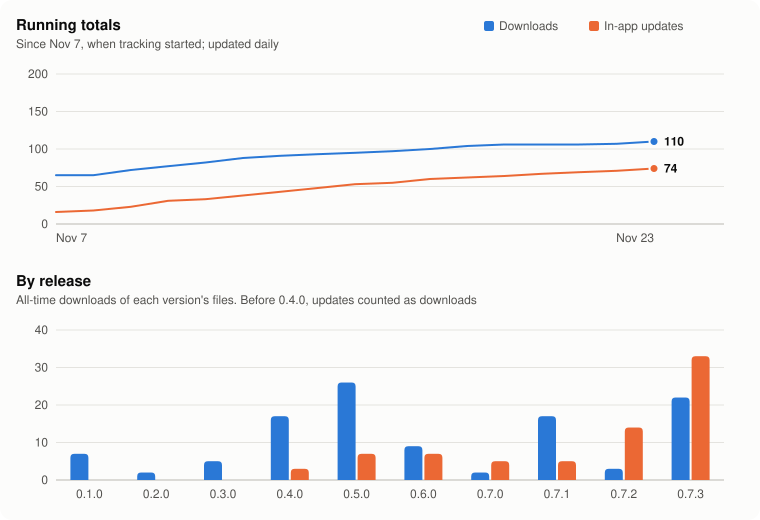

The table this chart was drawn from, first rows:
date, downloads, updates, checks
2026-11-07, 65, 16, 91
2026-11-08, 65, 18, 93
2026-11-09, 72, 23, 111
2026-11-10, 77, 31, 131
2026-11-11, 82, 33, 137
2026-11-12, 88, 38, 157
2026-11-13, 91, 43, 178
2026-11-14, 93, 48, 190
2026-11-15, 95, 53, 209
2026-11-16, 97, 55, 226
2026-11-17, 100, 60, 241
2026-11-18, 104, 62, 251
2026-11-19, 106, 64, 264
2026-11-20, 106, 67, 277
2026-11-21, 106, 69, 289
2026-11-22, 107, 71, 297
2026-11-23, 110, 74, 310
